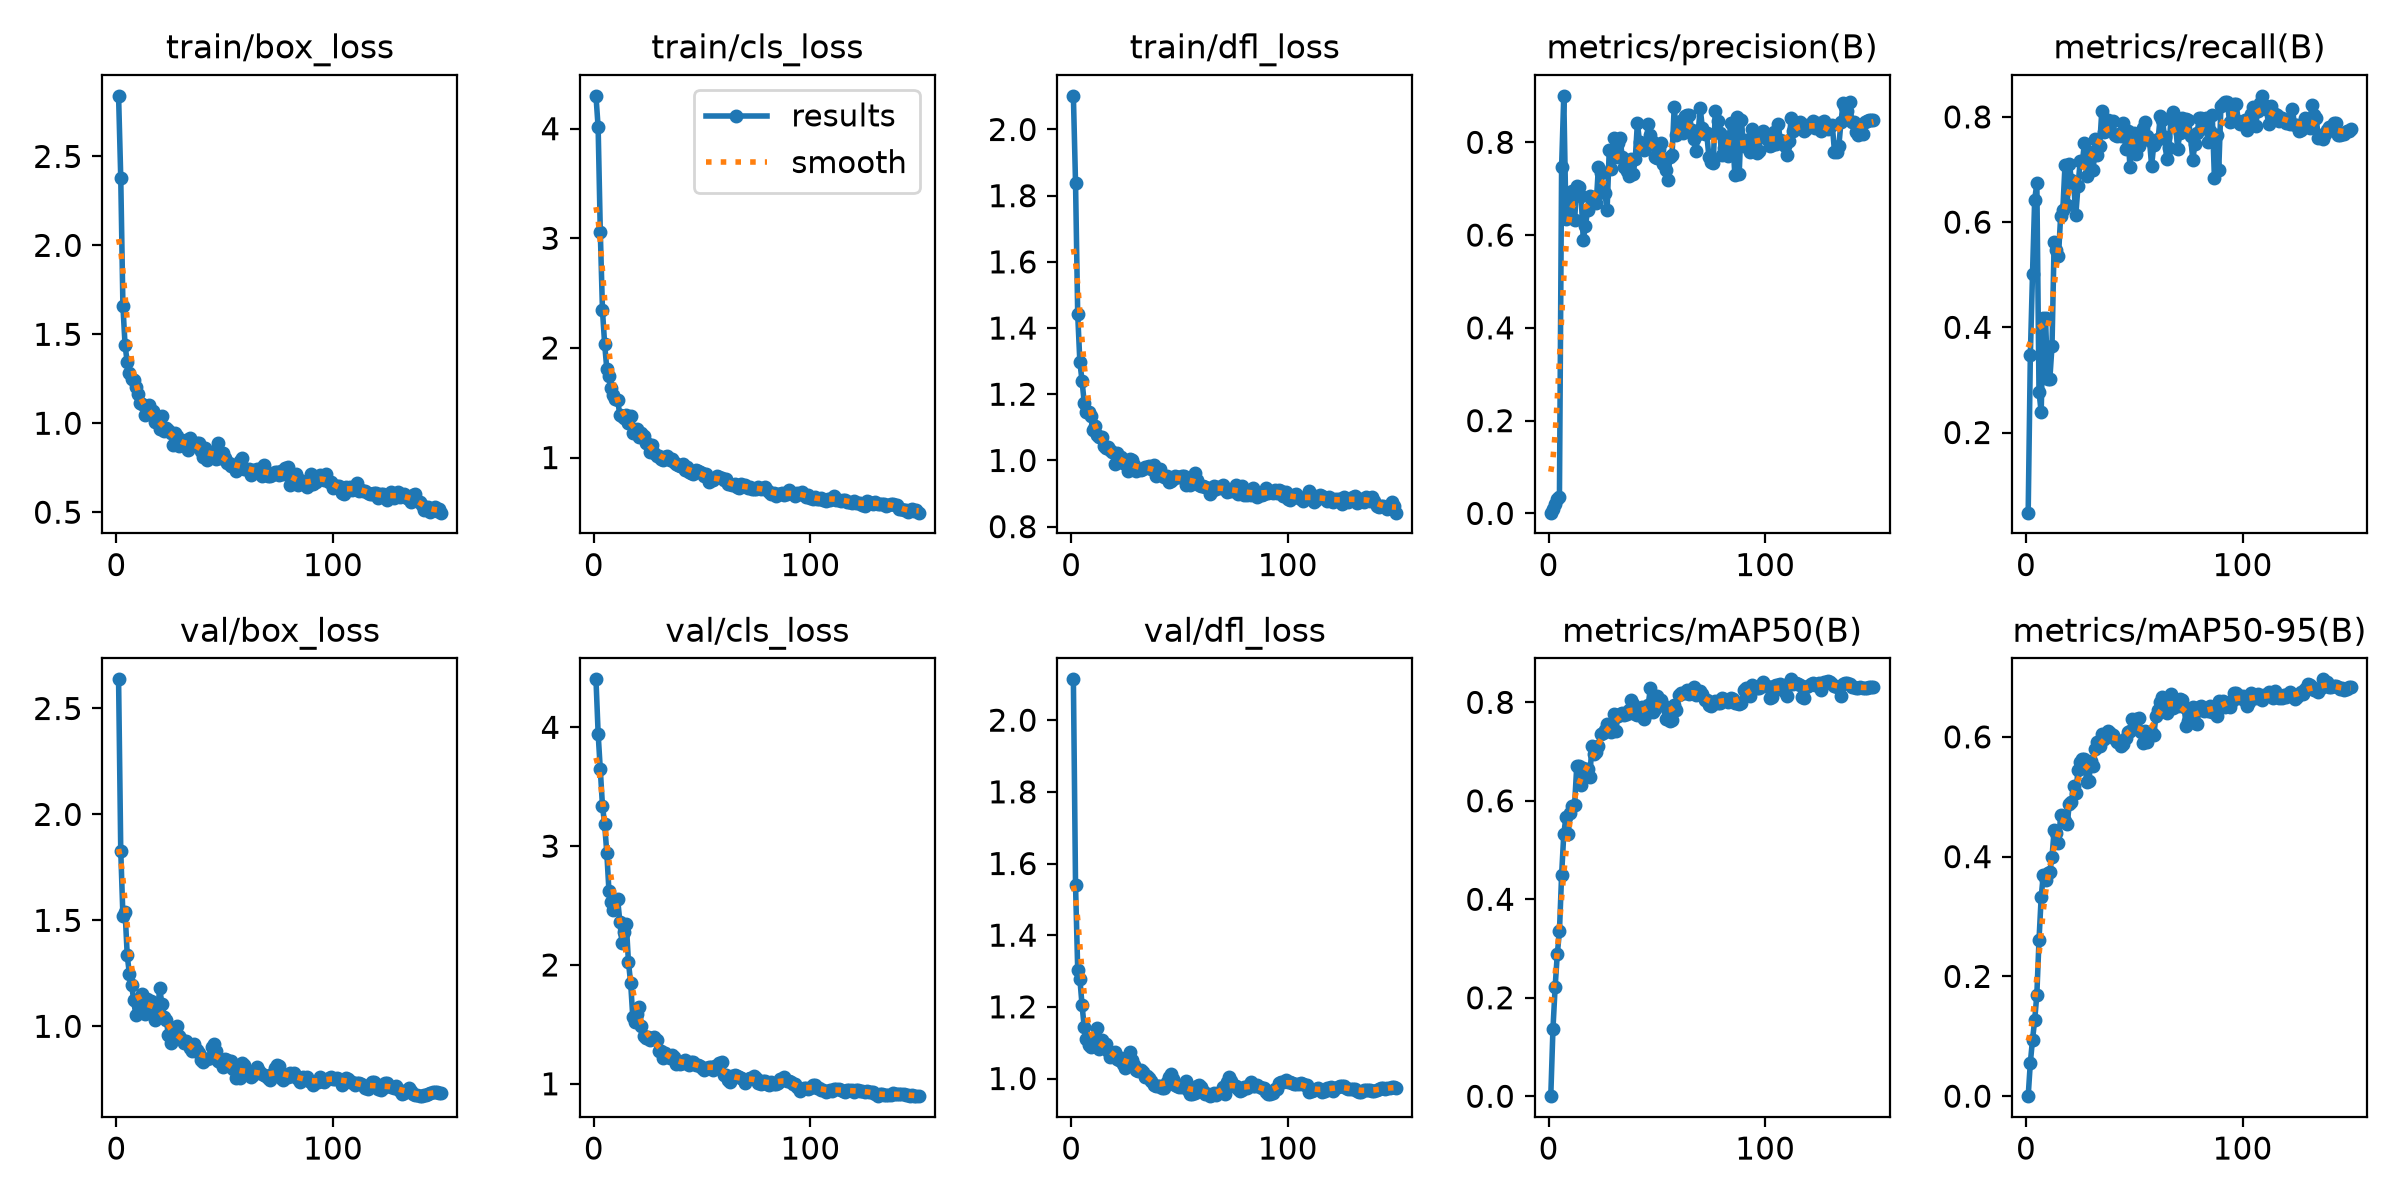

Source data for this figure (header and first rows):
epoch, time, train/box_loss, train/cls_loss, train/dfl_loss, metrics/precision(B), metrics/recall(B), metrics/mAP50(B), metrics/mAP50-95(B), val/box_loss, val/cls_loss, val/dfl_loss, lr/pg0, lr/pg1, lr/pg2
1, 2.234, 2.841, 4.3, 2.102, 0.00159, 0.04762, 0.00018, 3e-05, 2.637, 4.404, 2.114, 6.25e-05, 6.25e-05, 6.25e-05
2, 2.504, 2.381, 4.011, 1.837, 0.00996, 0.3468, 0.1362, 0.05611, 1.829, 3.946, 1.539, 0.0001366, 0.0001366, 0.0001366
3, 2.884, 1.661, 3.056, 1.441, 0.02099, 0.501, 0.2209, 0.09404, 1.522, 3.648, 1.304, 0.0002097, 0.0002097, 0.0002097
4, 3.135, 1.437, 2.343, 1.297, 0.03161, 0.6429, 0.2883, 0.1268, 1.541, 3.34, 1.278, 0.0002818, 0.0002818, 0.0002818
5, 3.388, 1.343, 2.037, 1.241, 0.03534, 0.6734, 0.3346, 0.1696, 1.334, 3.184, 1.205, 0.0003529, 0.0003529, 0.0003529
6, 3.638, 1.28, 1.808, 1.175, 0.7467, 0.2774, 0.4492, 0.2606, 1.246, 2.944, 1.143, 0.0004231, 0.0004231, 0.0004231
7, 3.885, 1.246, 1.74, 1.148, 0.9002, 0.2386, 0.5326, 0.3322, 1.197, 2.619, 1.111, 0.0004922, 0.0004922, 0.0004922
8, 4.131, 1.242, 1.636, 1.147, 0.6352, 0.4176, 0.5667, 0.3701, 1.123, 2.532, 1.094, 0.0005604, 0.0005604, 0.0005604
9, 4.381, 1.206, 1.573, 1.135, 0.6505, 0.4174, 0.5326, 0.3614, 1.053, 2.463, 1.088, 0.0006275, 0.0006275, 0.0006275
10, 4.621, 1.163, 1.538, 1.092, 0.6729, 0.3014, 0.5758, 0.3733, 1.1, 2.54, 1.099, 0.0006937, 0.0006937, 0.0006937
11, 4.858, 1.116, 1.53, 1.106, 0.696, 0.3016, 0.5896, 0.3748, 1.096, 2.552, 1.107, 0.0007589, 0.0007589, 0.0007589
12, 5.097, 1.11, 1.387, 1.077, 0.6328, 0.3646, 0.5924, 0.3997, 1.152, 2.364, 1.141, 0.0008231, 0.0008231, 0.0008231
13, 5.334, 1.045, 1.381, 1.071, 0.7053, 0.5631, 0.6706, 0.4439, 1.06, 2.186, 1.081, 0.0008863, 0.0008863, 0.0008863
14, 5.573, 1.076, 1.357, 1.072, 0.7033, 0.5474, 0.6702, 0.4391, 1.128, 2.277, 1.108, 0.0009485, 0.0009485, 0.0009485
15, 5.805, 1.103, 1.388, 1.045, 0.6846, 0.5361, 0.6328, 0.4219, 1.117, 2.349, 1.087, 0.00101, 0.00101, 0.00101
16, 6.043, 1.05, 1.312, 1.038, 0.59, 0.6123, 0.6664, 0.4695, 1.118, 2.024, 1.096, 0.00107, 0.00107, 0.00107
17, 6.274, 1.067, 1.38, 1.04, 0.6198, 0.6233, 0.6556, 0.4683, 1.08, 1.85, 1.077, 0.001118, 0.001118, 0.001118
18, 6.517, 1.005, 1.226, 1.031, 0.6542, 0.7085, 0.6647, 0.4596, 1.031, 1.562, 1.059, 0.00111, 0.00111, 0.00111
19, 6.746, 1.022, 1.246, 1.026, 0.6833, 0.6334, 0.6476, 0.454, 1.074, 1.519, 1.069, 0.001102, 0.001102, 0.001102
20, 6.986, 0.9669, 1.263, 0.9892, 0.6717, 0.7102, 0.7115, 0.4884, 1.179, 1.59, 1.075, 0.001093, 0.001093, 0.001093
21, 7.216, 1.038, 1.191, 1.021, 0.6822, 0.6799, 0.6943, 0.4908, 1.106, 1.647, 1.054, 0.001085, 0.001085, 0.001085
22, 7.456, 0.9551, 1.222, 0.9973, 0.6694, 0.674, 0.6986, 0.5181, 1.043, 1.483, 1.052, 0.001077, 0.001077, 0.001077
23, 7.686, 0.9761, 1.195, 1.012, 0.7469, 0.6136, 0.7116, 0.5056, 1.031, 1.406, 1.057, 0.001069, 0.001069, 0.001069
24, 8.013, 0.9629, 1.135, 0.9928, 0.7343, 0.6684, 0.7354, 0.5443, 0.9596, 1.385, 1.039, 0.00106, 0.00106, 0.00106
25, 8.244, 0.9445, 1.127, 0.9973, 0.6942, 0.7154, 0.7384, 0.5585, 0.9215, 1.39, 1.029, 0.001052, 0.001052, 0.001052
26, 8.485, 0.8774, 1.046, 0.9668, 0.6901, 0.7139, 0.7437, 0.5637, 0.9359, 1.37, 1.049, 0.001044, 0.001044, 0.001044
27, 8.73, 0.9464, 1.112, 1.005, 0.6534, 0.751, 0.7563, 0.563, 0.9869, 1.386, 1.074, 0.001035, 0.001035, 0.001035
28, 8.993, 0.9303, 1.04, 1.001, 0.7837, 0.6885, 0.7476, 0.5252, 1.002, 1.39, 1.051, 0.001027, 0.001027, 0.001027
29, 9.227, 0.8731, 1.011, 0.9856, 0.7435, 0.7169, 0.7389, 0.5259, 0.9566, 1.367, 1.037, 0.001019, 0.001019, 0.001019
30, 9.47, 0.8799, 1.011, 0.9687, 0.8087, 0.7339, 0.7757, 0.5603, 0.9393, 1.276, 1.025, 0.001011, 0.001011, 0.001011
31, 9.703, 0.8803, 0.9897, 0.9747, 0.7693, 0.6985, 0.7409, 0.5518, 0.9217, 1.278, 1.022, 0.001002, 0.001002, 0.001002
32, 9.943, 0.9032, 0.981, 0.972, 0.7979, 0.7589, 0.7732, 0.5796, 0.9308, 1.22, 1.023, 0.0009942, 0.0009942, 0.0009942
33, 10.17, 0.8502, 1.006, 0.9751, 0.8086, 0.7266, 0.7769, 0.5918, 0.9163, 1.256, 1.018, 0.000986, 0.000986, 0.000986
34, 10.41, 0.9169, 1.014, 0.9814, 0.7677, 0.7439, 0.7793, 0.5855, 0.8961, 1.239, 1.003, 0.0009778, 0.0009778, 0.0009778
35, 10.65, 0.8812, 0.9757, 0.9799, 0.747, 0.8116, 0.7744, 0.604, 0.8854, 1.213, 1.006, 0.0009695, 0.0009695, 0.0009695
36, 10.88, 0.8807, 0.9825, 0.9819, 0.7385, 0.7715, 0.7763, 0.5962, 0.916, 1.244, 1.002, 0.0009612, 0.0009612, 0.0009612
37, 11.11, 0.8895, 0.96, 0.9748, 0.728, 0.7728, 0.7849, 0.6028, 0.8875, 1.223, 0.9921, 0.000953, 0.000953, 0.000953
38, 11.35, 0.8875, 0.937, 0.9867, 0.7638, 0.7936, 0.8056, 0.6093, 0.872, 1.166, 0.9822, 0.0009447, 0.0009447, 0.0009447
39, 11.58, 0.8427, 0.9283, 0.9537, 0.7312, 0.7899, 0.7965, 0.6057, 0.839, 1.182, 0.9789, 0.0009365, 0.0009365, 0.0009365
40, 11.81, 0.8115, 0.9192, 0.9688, 0.7631, 0.7929, 0.7769, 0.6029, 0.8313, 1.169, 0.9804, 0.0009283, 0.0009283, 0.0009283
41, 12.05, 0.8622, 0.9452, 0.9754, 0.8422, 0.7657, 0.7742, 0.5972, 0.8439, 1.174, 0.9797, 0.00092, 0.00092, 0.00092
42, 12.29, 0.7953, 0.8911, 0.9556, 0.7996, 0.7643, 0.7739, 0.5914, 0.8477, 1.2, 0.9748, 0.0009118, 0.0009118, 0.0009118
43, 12.52, 0.8396, 0.9104, 0.9506, 0.7885, 0.7666, 0.7908, 0.5933, 0.8522, 1.172, 0.9736, 0.0009035, 0.0009035, 0.0009035
44, 12.85, 0.831, 0.8713, 0.9532, 0.7837, 0.7629, 0.7669, 0.5853, 0.9017, 1.158, 0.9901, 0.0008952, 0.0008952, 0.0008952
45, 13.08, 0.8158, 0.8597, 0.9356, 0.7925, 0.788, 0.7756, 0.5876, 0.9145, 1.183, 1.005, 0.000887, 0.000887, 0.000887
46, 13.32, 0.799, 0.8498, 0.9394, 0.8404, 0.7399, 0.7948, 0.5973, 0.8831, 1.182, 1.013, 0.0008787, 0.0008787, 0.0008787
47, 13.54, 0.8907, 0.8909, 0.9444, 0.8167, 0.7728, 0.8293, 0.6074, 0.8349, 1.155, 0.9988, 0.0008705, 0.0008705, 0.0008705
48, 13.78, 0.8049, 0.8742, 0.9541, 0.8, 0.7049, 0.7802, 0.6098, 0.8337, 1.161, 0.9815, 0.0008622, 0.0008622, 0.0008622
49, 14.01, 0.833, 0.8696, 0.9495, 0.7686, 0.7609, 0.7855, 0.6294, 0.8094, 1.152, 0.9785, 0.000854, 0.000854, 0.000854
50, 14.25, 0.8032, 0.8583, 0.9486, 0.7665, 0.7696, 0.8125, 0.624, 0.8434, 1.13, 0.975, 0.0008458, 0.0008458, 0.0008458
51, 14.48, 0.7753, 0.8347, 0.9527, 0.7861, 0.7288, 0.8003, 0.6299, 0.8404, 1.12, 0.9751, 0.0008375, 0.0008375, 0.0008375
52, 14.72, 0.7763, 0.8493, 0.9542, 0.7988, 0.7439, 0.8043, 0.6316, 0.8145, 1.131, 0.9789, 0.0008293, 0.0008293, 0.0008293
53, 14.95, 0.7601, 0.7814, 0.9253, 0.7536, 0.7647, 0.7945, 0.608, 0.8354, 1.138, 0.9939, 0.000821, 0.000821, 0.000821
54, 15.19, 0.7635, 0.795, 0.9399, 0.7399, 0.778, 0.7653, 0.5905, 0.7971, 1.143, 0.9666, 0.0008127, 0.0008127, 0.0008127
55, 15.42, 0.7291, 0.7964, 0.9249, 0.7185, 0.7898, 0.7836, 0.6096, 0.757, 1.115, 0.9558, 0.0008045, 0.0008045, 0.0008045
56, 15.66, 0.7512, 0.8115, 0.9391, 0.768, 0.7629, 0.7631, 0.5915, 0.7721, 1.154, 0.9582, 0.0007962, 0.0007962, 0.0007962
57, 15.89, 0.7857, 0.8301, 0.9617, 0.7721, 0.7561, 0.7636, 0.6067, 0.7578, 1.15, 0.9605, 0.000788, 0.000788, 0.000788
58, 16.12, 0.8033, 0.8244, 0.9424, 0.8771, 0.7069, 0.7937, 0.606, 0.8282, 1.178, 0.9778, 0.0007797, 0.0007797, 0.0007797
59, 16.35, 0.7426, 0.8111, 0.9255, 0.8151, 0.7474, 0.7849, 0.6037, 0.8192, 1.186, 0.9816, 0.0007715, 0.0007715, 0.0007715
60, 16.59, 0.7413, 0.7912, 0.9238, 0.8446, 0.7542, 0.8157, 0.6342, 0.7845, 1.077, 0.9769, 0.0007633, 0.0007633, 0.0007633
... 90 more rows
